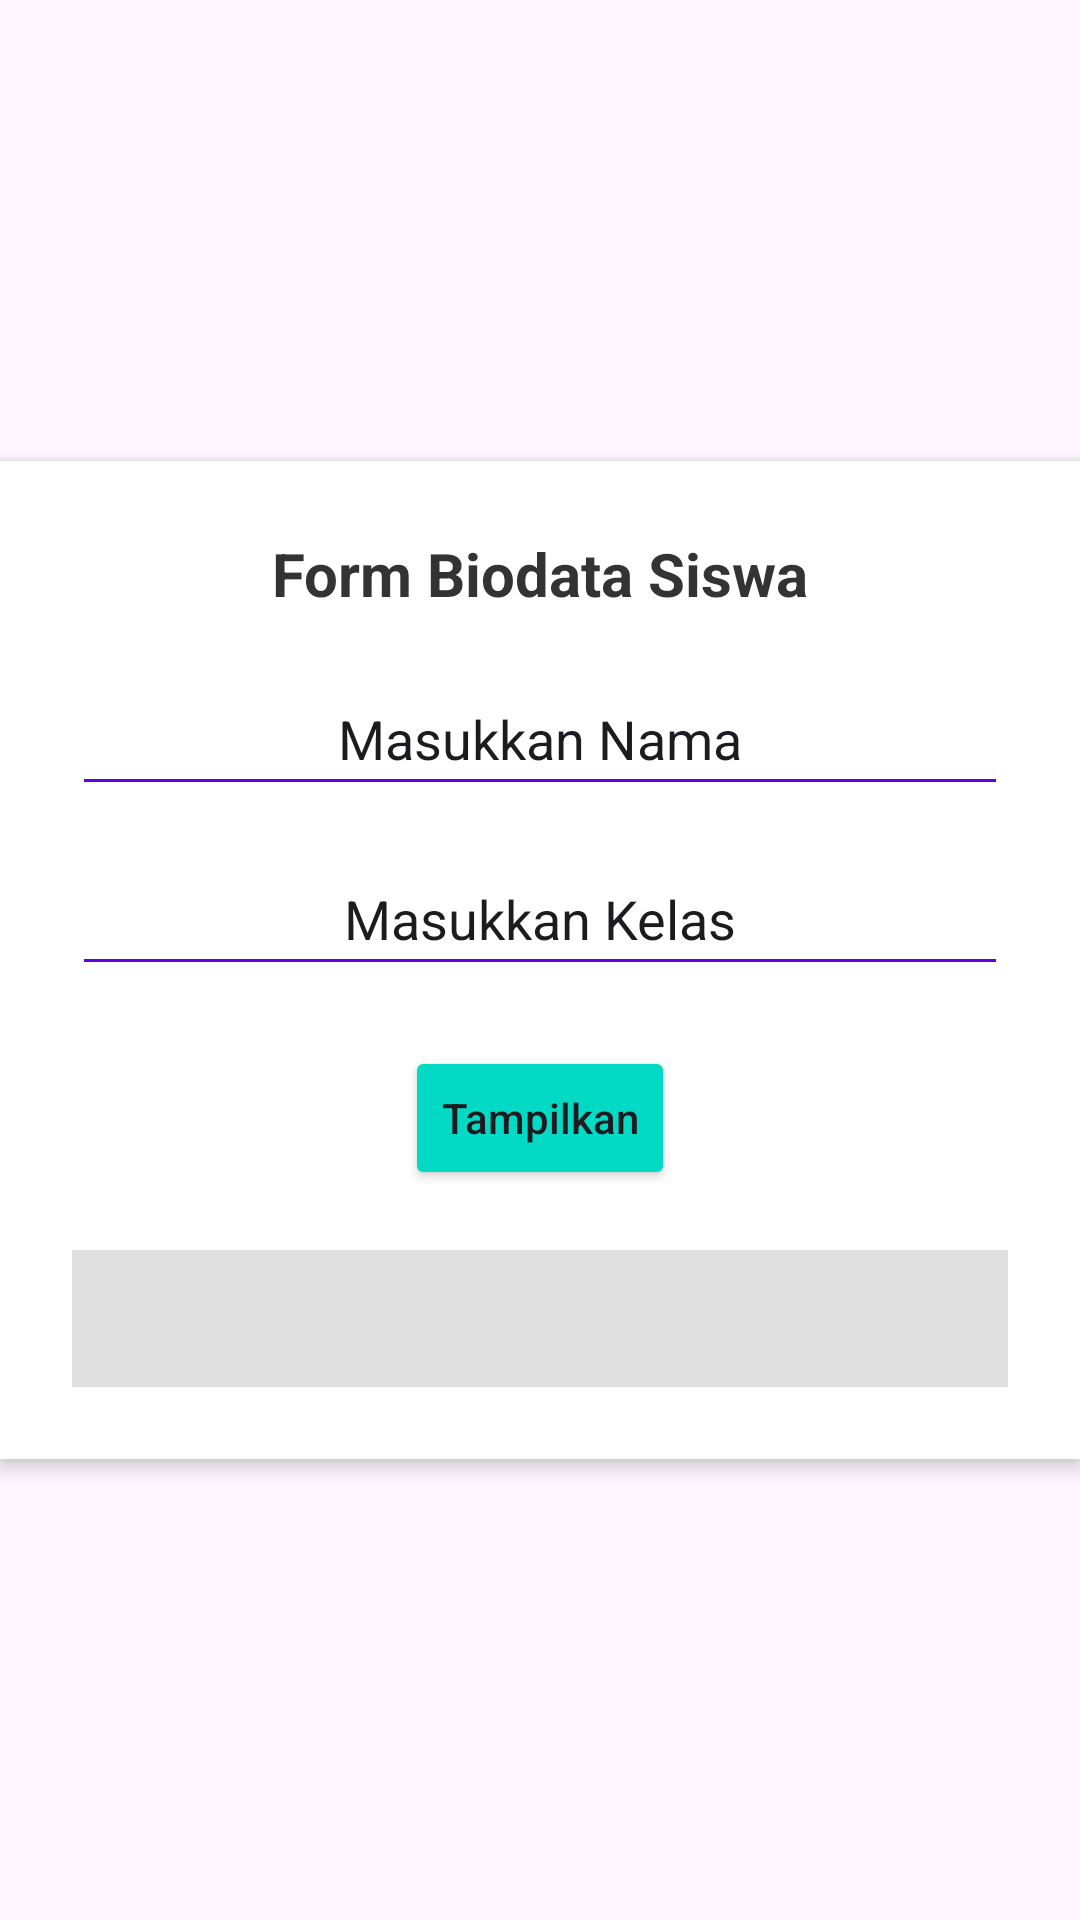

Layout XML and referenced resources for this Android screen:
<!-- AndroidManifest.xml: application theme Theme.App2collab -->
<!-- res/layout/activity_main.xml -->
<?xml version="1.0" encoding="utf-8"?>
<androidx.constraintlayout.widget.ConstraintLayout xmlns:android="http://schemas.android.com/apk/res/android"
    xmlns:app="http://schemas.android.com/apk/res-auto"
    xmlns:tools="http://schemas.android.com/tools"
    android:id="@+id/main"
    android:layout_width="match_parent"
    android:layout_height="match_parent"
    tools:context=".MainActivity">
<LinearLayout
    android:id="@+id/layout"
    android:layout_width="0dp"
    android:layout_height="wrap_content"
    android:orientation="vertical"
    android:padding="24dp"
    android:background="@android:color/white"
    android:elevation="4dp"
    app:layout_constraintTop_toTopOf="parent"
    app:layout_constraintStart_toStartOf="parent"
    app:layout_constraintEnd_toEndOf="parent"
    app:layout_constraintBottom_toBottomOf="parent">

    <TextView
        android:id="@+id/title"
        android:layout_width="match_parent"
        android:layout_height="wrap_content"
        android:text="Form Biodata Siswa"
        android:textAlignment="center"
        android:textSize="20sp"
        android:textStyle="bold"
        android:textColor="#333"
        android:layout_marginBottom="16dp" />
    <EditText
        android:id="@+id/nama"
        android:layout_width="match_parent"
        android:layout_height="48dp"
        android:text="Masukkan Nama"
        android:textAlignment="center"
        android:inputType="textPersonName"
        android:backgroundTint="#6200EE"
        android:layout_marginBottom="12dp" />
    <EditText
        android:id="@+id/kelas"
        android:layout_width="match_parent"
        android:layout_height="48dp"
        android:text="Masukkan Kelas"
        android:textAlignment="center"
        android:inputType="textPersonName"
        android:backgroundTint="#6200EE"
        android:layout_marginBottom="20dp" />
    <Button
        android:id="@+id/tampilkan"
        android:layout_width="wrap_content"
        android:layout_height="wrap_content"
        android:text="Tampilkan"
        android:textAllCaps="false"
        android:textAlignment="center"
        android:inputType="textPersonName"
        android:backgroundTint="#03DAC5"
        android:layout_gravity="center"
        android:layout_marginBottom="20dp" />
    <TextView
        android:id="@+id/hasil"
        android:layout_width="match_parent"
        android:layout_height="wrap_content"
        android:text=""
        android:textSize="16dp"
        android:textColor="#333"
        android:padding="12dp"
        android:background="#E0E0E0"/>

</LinearLayout>

</androidx.constraintlayout.widget.ConstraintLayout>
<!-- resources referenced by this layout -->
<resources>
  <style name="Theme.App2collab" parent="Base.Theme.App2collab" />
  <style name="Base.Theme.App2collab" parent="Theme.Material3.DayNight.NoActionBar">
          
          
      </style>
</resources>
